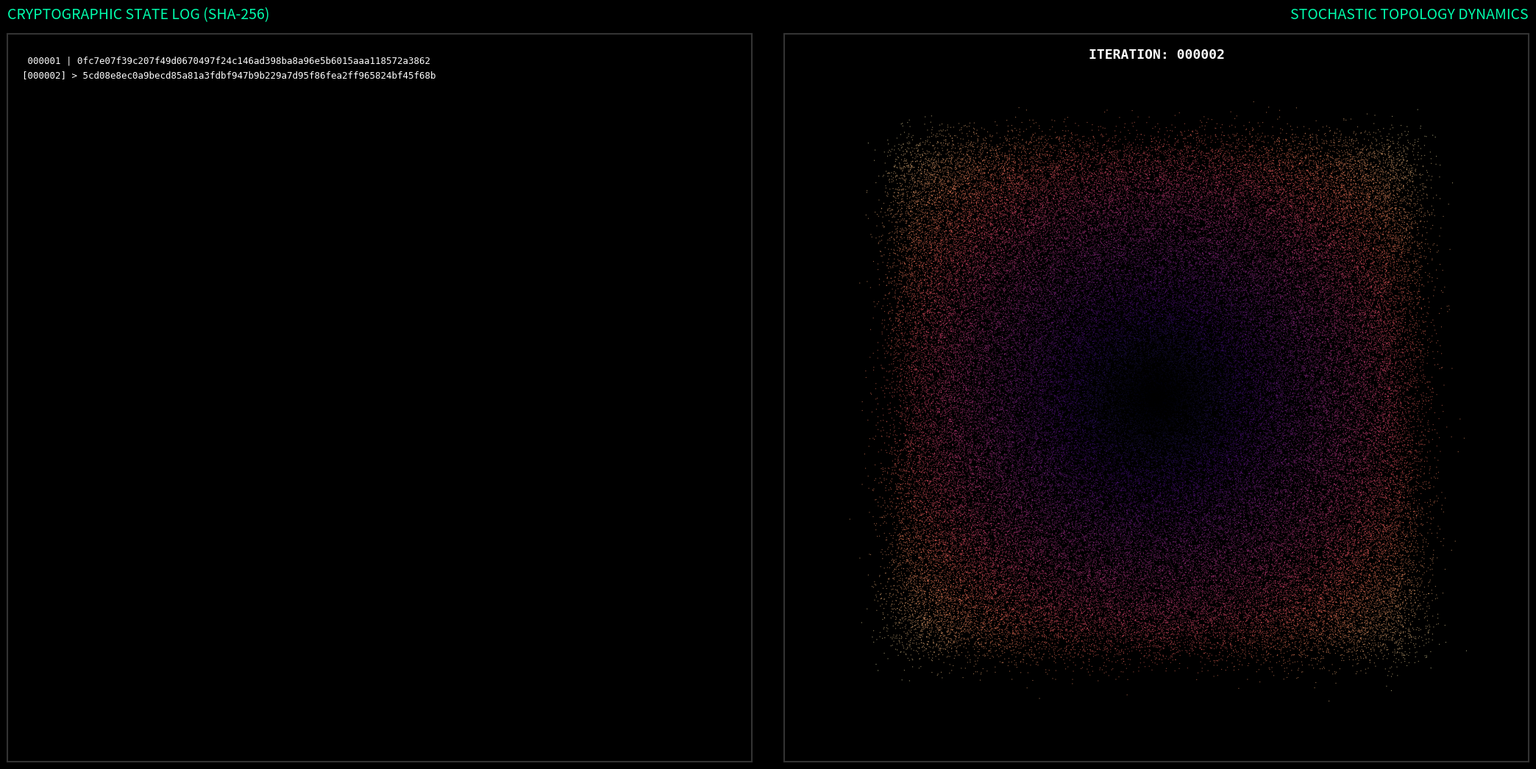

Here is the Python script that generated this plot:


import hashlib
import numpy as np
import matplotlib.pyplot as plt
import matplotlib.animation as animation
import argparse
import time
from dataclasses import dataclass, field

# ===================== CONFIGURATION =====================
@dataclass
class SimulationConfig:
    """
    Core simulation parameters.
    """
    n_nodes: int = 100_000
    alpha: float = 0.05
    noise_std: float = 0.4
    interval: int = 50           # milliseconds per frame
    max_display: int = 35        # number of hashes to show in log
    node_size: float = 0.8
    seed: int = None              # Optional reproducible seed

    # Visualization
    bg_color: str = '#000000'
    frame_color: str = '#333333'
    accent: str = '#00FFAD'
    text_main: str = '#FFFFFF'
    collision_color: str = '#FF0055'

# ===================== SIMULATION CLASS =====================
class HashSimulation2D:
    def __init__(self, config: SimulationConfig):
        self.config = config

        # Seed initialization
        if self.config.seed is None:
            self.config.seed = int(time.time() * 1000) % 2**32
        np.random.seed(self.config.seed)

        # Node state initialization
        self.states = np.random.uniform(-9, 9, (self.config.n_nodes, 2))
        self.sha_history = []

        # ===================== FIGURE SETUP =====================
        self.fig = plt.figure(figsize=(22, 11), facecolor=self.config.bg_color)

        # --- LEFT PANEL: SHA-256 Log ---
        self.ax_list = self.fig.add_axes([0.03, 0.05, 0.46, 0.9], facecolor=self.config.bg_color)
        for spine in self.ax_list.spines.values():
            spine.set_visible(True)
            spine.set_color(self.config.frame_color)
            spine.set_linewidth(1.5)
        self.ax_list.set_xticks([]); self.ax_list.set_yticks([])
        self.hash_display = self.ax_list.text(
            0.02, 0.97, "", color=self.config.text_main, fontsize=9,
            family='monospace', va='top', linespacing=1.6
        )
        self.ax_list.set_title("CRYPTOGRAPHIC STATE LOG (SHA-256)", 
                              color=self.config.accent, loc='left', fontsize=14, pad=15)

        # --- RIGHT PANEL: NODE DYNAMICS ---
        self.ax_nodes = self.fig.add_axes([0.51, 0.05, 0.46, 0.9], facecolor=self.config.bg_color)
        for spine in self.ax_nodes.spines.values():
            spine.set_visible(True)
            spine.set_color(self.config.frame_color)
            spine.set_linewidth(1.5)
        self.ax_nodes.set_xlim(-12, 12); self.ax_nodes.set_ylim(-12, 12)
        self.ax_nodes.set_xticks([]); self.ax_nodes.set_yticks([])
        self.ax_nodes.set_title("STOCHASTIC TOPOLOGY DYNAMICS", 
                               color=self.config.accent, loc='right', fontsize=14, pad=15)

        # Iteration HUD
        self.count_text = self.ax_nodes.text(
            0, 11.2, "SYSTEM: INITIALIZING", color=self.config.text_main, 
            fontsize=13, family='monospace', ha='center', weight='bold'
        )

        # Initialize scatter plot
        norms = np.linalg.norm(self.states, axis=1)
        self.scatter = self.ax_nodes.scatter(
            self.states[:, 0], self.states[:, 1],
            c=norms, cmap='magma', s=self.config.node_size, alpha=0.6, edgecolors='none'
        )

        self.running = True

    # ===================== UPDATE LOOP =====================
    def update(self, frame):
        if not self.running:
            return self.scatter, self.hash_display, self.count_text

        # --- NODE DYNAMICS ---
        centroid = np.mean(self.states, axis=0)
        self.states += self.config.alpha * (centroid - self.states)
        self.states += np.random.normal(0, self.config.noise_std, self.states.shape)

        # --- HASHING & COLLISION CHECK ---
        current_hash = hashlib.sha256(self.states.tobytes()).hexdigest()
        if current_hash in self.sha_history:
            self.running = False
            self.count_text.set_text("!! STATE COLLISION DETECTED !!")
            self.count_text.set_color(self.config.collision_color)
            return self.scatter, self.hash_display, self.count_text

        self.sha_history.append(current_hash)
        count = len(self.sha_history)

        # --- VISUAL UPDATE ---
        self.scatter.set_offsets(self.states)
        self.scatter.set_array(np.linalg.norm(self.states, axis=1))
        self.count_text.set_text(f"ITERATION: {count:06d}")

        # --- HASH LOG DISPLAY ---
        display_list = self.sha_history[-self.config.max_display:]
        start_idx = count - len(display_list) + 1
        lines = []
        for i, h in enumerate(display_list):
            idx = start_idx + i
            if i == len(display_list) - 1:
                lines.append(f"[{idx:06d}] > {h}")
            else:
                lines.append(f" {idx:06d} | {h}")
        self.hash_display.set_text("\n".join(lines))

        return self.scatter, self.hash_display, self.count_text

    # ===================== RUN SIMULATION =====================
    def run(self):
        self.ani = animation.FuncAnimation(
            self.fig, self.update, frames=None,
            interval=self.config.interval, blit=True, cache_frame_data=False
        )
        plt.show()

# ===================== MAIN =====================
def main():
    parser = argparse.ArgumentParser(description="Run 2D stochastic hash simulation")
    parser.add_argument("--nodes", type=int, default=100_000, help="Number of nodes")
    parser.add_argument("--alpha", type=float, default=0.05, help="Convergence factor")
    parser.add_argument("--noise", type=float, default=0.4, help="Noise standard deviation")
    parser.add_argument("--max_hashes", type=int, default=35, help="Max hashes to display")
    parser.add_argument("--seed", type=int, default=None, help="Random seed for reproducibility")
    args = parser.parse_args()

    config = SimulationConfig(
        n_nodes=args.nodes,
        alpha=args.alpha,
        noise_std=args.noise,
        max_display=args.max_hashes,
        seed=args.seed
    )

    sim = HashSimulation2D(config)
    sim.run()

if __name__ == "__main__":
    main()
